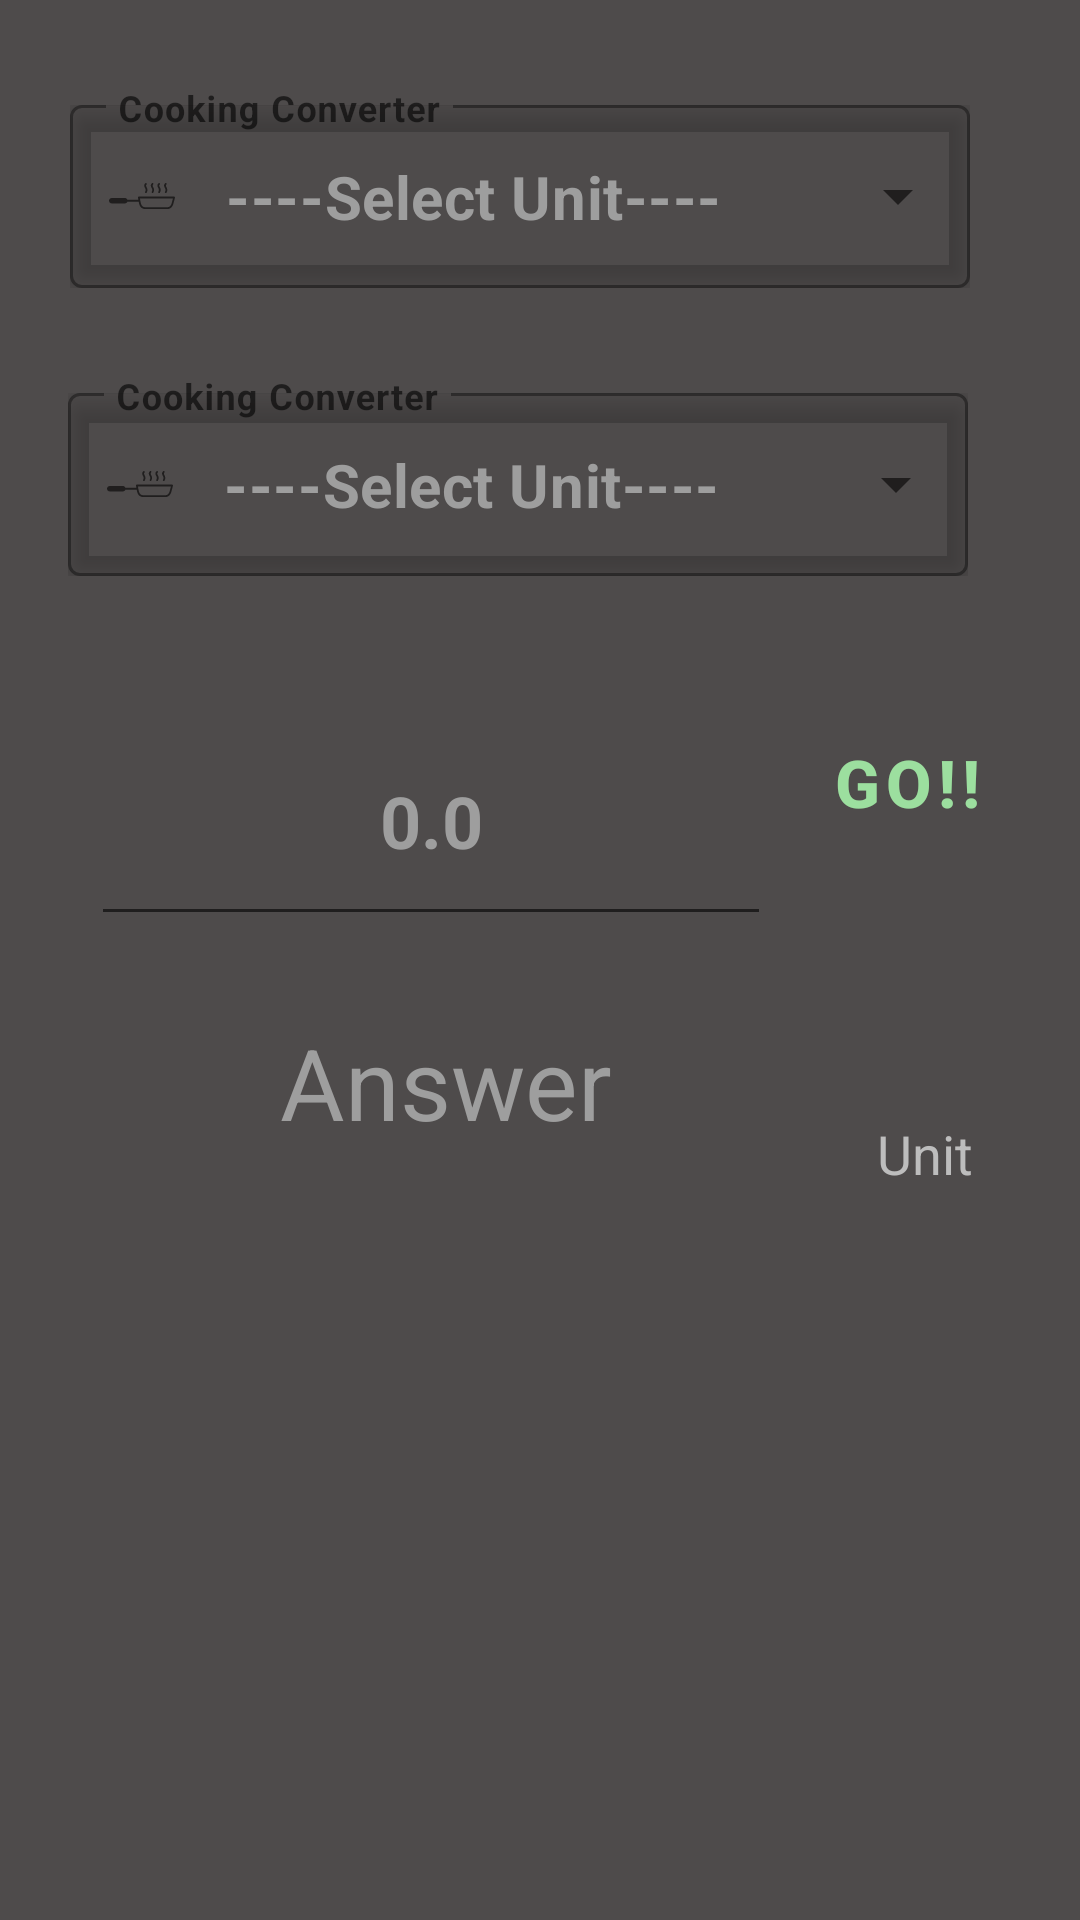

This screen was rendered from an Android layout file. Write that file and the resources it references.
<!-- AndroidManifest.xml: application theme Theme.UnitConverter1 -->
<!-- res/layout/activity_cook_main.xml -->
<?xml version="1.0" encoding="utf-8"?>
<androidx.constraintlayout.widget.ConstraintLayout xmlns:android="http://schemas.android.com/apk/res/android"
    xmlns:app="http://schemas.android.com/apk/res-auto"
    xmlns:tools="http://schemas.android.com/tools"
    android:layout_width="match_parent"
    android:layout_height="match_parent"
    android:background="@color/layout"
    android:textAlignment="gravity"
    tools:context=".cook_main">

    <Button
        android:id="@+id/btnsubmit"
        style="@style/Widget.MaterialComponents.Button.TextButton.Icon"
        android:layout_width="wrap_content"
        android:layout_height="70dp"
        android:elevation="5sp"
        android:isScrollContainer="false"
        android:text="GO!!"
        android:textColor="#9CDF9F"
        android:textSize="22sp"
        android:textStyle="bold"
        app:cornerRadius="@android:dimen/app_icon_size"
        app:icon="@drawable/convert"
        app:iconGravity="top"
        app:iconPadding="7dp"
        app:iconSize="50dp"
        app:iconTint="#D7A11E"
        app:layout_constraintBottom_toBottomOf="parent"
        app:layout_constraintEnd_toEndOf="parent"
        app:layout_constraintHorizontal_bias="0.95"
        app:layout_constraintStart_toStartOf="parent"
        app:layout_constraintTop_toTopOf="parent"
        app:layout_constraintVertical_bias="0.396" />

    <com.google.android.material.textfield.TextInputLayout
        android:id="@+id/textinputlayout"
        style="@style/Widget.MaterialComponents.TextInputLayout.OutlinedBox.ExposedDropdownMenu"
        android:layout_width="300dp"
        android:layout_height="wrap_content"
        android:elevation="5dp"
        android:hint="Cooking Converter"
        app:layout_constraintBottom_toBottomOf="parent"
        app:layout_constraintEnd_toEndOf="parent"
        app:layout_constraintHorizontal_bias="0.387"
        app:layout_constraintStart_toStartOf="parent"
        app:layout_constraintTop_toTopOf="parent"
        app:layout_constraintVertical_bias="0.052"
        app:startIconDrawable="@drawable/cook1">

        <AutoCompleteTextView
            android:id="@+id/autocompletetextview"
            android:layout_width="match_parent"
            android:layout_height="wrap_content"
            android:layout_weight="1"
            android:elevation="5dp"
            android:focusable="auto"
            android:inputType="none"
            android:popupElevation="7dp"
            android:text="----Select Unit----"
            android:textColor="#9E9E9E"
            android:textSize="20sp"
            android:textStyle="bold"
            tools:ignore="TouchTargetSizeCheck,DuplicateSpeakableTextCheck" />
    </com.google.android.material.textfield.TextInputLayout>

    <EditText
        android:id="@+id/inputdata"
        android:layout_width="wrap_content"
        android:layout_height="80dp"
        android:elevation="5dp"
        android:ems="8"
        android:hint="0.0"
        android:importantForAutofill="no"
        android:inputType="numberDecimal"
        android:textAlignment="center"
        android:textColor="@color/white"
        android:textColorHint="#9E9E9E"
        android:textSize="24sp"
        android:textStyle="bold"
        app:layout_constraintBottom_toBottomOf="parent"
        app:layout_constraintEnd_toEndOf="parent"
        app:layout_constraintHorizontal_bias="0.227"
        app:layout_constraintStart_toStartOf="parent"
        app:layout_constraintTop_toBottomOf="@+id/textinputlayout1"
        app:layout_constraintVertical_bias="0.109"
        tools:ignore="SpeakableTextPresentCheck,TouchTargetSizeCheck" />

    <TextView
        android:id="@+id/ans"
        android:layout_width="238dp"
        android:layout_height="172dp"
        android:hint="Answer"
        android:textAlignment="center"
        android:textColorHint="#9E9E9E"
        android:textSize="33sp"
        app:layout_constraintBottom_toBottomOf="parent"
        app:layout_constraintEnd_toEndOf="parent"
        app:layout_constraintHorizontal_bias="0.242"
        app:layout_constraintStart_toStartOf="parent"
        app:layout_constraintTop_toTopOf="parent"
        app:layout_constraintVertical_bias="0.724" />

    <TextView
        android:id="@+id/unit"
        android:layout_width="114dp"
        android:layout_height="137dp"
        android:hint="Unit"
        android:textAlignment="center"
        android:textColorHint="#BDBDBD"
        android:textSize="18sp"
        app:layout_constraintBottom_toBottomOf="parent"
        app:layout_constraintEnd_toEndOf="parent"
        app:layout_constraintHorizontal_bias="0.764"
        app:layout_constraintStart_toEndOf="@+id/ans"
        app:layout_constraintTop_toTopOf="parent"
        app:layout_constraintVertical_bias="0.74" />

    <com.google.android.material.textfield.TextInputLayout
        android:id="@+id/textinputlayout1"
        style="@style/Widget.MaterialComponents.TextInputLayout.OutlinedBox.ExposedDropdownMenu"
        android:layout_width="300dp"
        android:layout_height="wrap_content"
        android:elevation="5dp"
        android:hint="Cooking Converter"
        app:layout_constraintBottom_toBottomOf="parent"
        app:layout_constraintEnd_toEndOf="parent"
        app:layout_constraintHorizontal_bias="0.378"
        app:layout_constraintStart_toStartOf="parent"
        app:layout_constraintTop_toBottomOf="@+id/textinputlayout"
        app:layout_constraintVertical_bias="0.062"
        app:startIconDrawable="@drawable/cook1">

        <AutoCompleteTextView
            android:id="@+id/autocompletetextview1"
            android:layout_width="match_parent"
            android:layout_height="wrap_content"
            android:layout_weight="1"
            android:elevation="5dp"
            android:inputType="none"
            android:popupElevation="7dp"
            android:text="----Select Unit----"
            android:textColor="#9E9E9E"
            android:textSize="20sp"
            android:textStyle="bold"
            tools:ignore="TouchTargetSizeCheck" />
    </com.google.android.material.textfield.TextInputLayout>

</androidx.constraintlayout.widget.ConstraintLayout>
<!-- resources referenced by this layout -->
<resources>
  <color name="layout">#FF4E4B4B</color>
  <color name="white">#ffffff</color>
  <!-- drawable convert (drawable) -->
  <vector android:height="17.751465dp" android:viewportHeight="363.55"
      android:viewportWidth="512" android:width="25dp" xmlns:android="http://schemas.android.com/apk/res/android">
      <path android:fillColor="#FF000000" android:fillType="evenOdd" android:pathData="M132.03,44.89c-0.14,5.96 0.87,8.83 6.05,8.84h77.02c35.31,2.77 67.79,16.51 86.88,47.49 11.59,18.8 18.13,45.91 21.68,67.8 1.53,9.46 2.24,18.31 0.61,22.41 -0.77,1.93 -1.92,3.23 -3.47,3.85 -8.58,3.43 -17.64,-8.37 -22.46,-14.01 -24.39,-28.52 -59.69,-38.18 -95.8,-40.1h-66.32c-4.08,0.71 -5.53,3.72 -5.11,8.37v32.1c-0.25,10.66 -5.62,14.29 -16.29,10.69l-98.11,-77 -12.12,-9.51C-3.3,98.73 -0.05,92.27 7.03,86.7l7.49,-5.9 94.01,-74.01c11.48,-9.04 23.5,-11.46 23.5,8.02v30.08zM379.97,318.66c0.13,-5.97 -0.87,-8.84 -6.05,-8.84L296.9,309.82c-35.31,-2.77 -67.79,-16.51 -86.88,-47.49 -11.59,-18.8 -18.14,-45.91 -21.68,-67.8 -1.53,-9.46 -2.24,-18.31 -0.61,-22.41 0.77,-1.93 1.92,-3.23 3.47,-3.85 8.58,-3.43 17.64,8.36 22.46,14.01 24.39,28.52 59.69,38.18 95.8,40.1h66.32c4.08,-0.71 5.52,-3.73 5.11,-8.38v-32.09c0.24,-10.66 5.62,-14.29 16.28,-10.69l98.12,76.99 12.12,9.52c7.88,7.09 4.64,13.55 -2.44,19.12l-7.49,5.9 -94.02,74.01c-11.47,9.04 -23.49,11.45 -23.49,-8.02v-30.08z"/>
  </vector>
  <style name="Theme.UnitConverter1" parent="Theme.MaterialComponents.DayNight.NoActionBar">
          
          <item name="colorPrimary">@color/purple_500</item>
          <item name="colorPrimaryVariant">@color/layout</item>
          <item name="colorOnPrimary">@color/layout</item>
          
          <item name="colorSecondary">@color/teal_200</item>
          <item name="colorSecondaryVariant">@color/teal_700</item>
          <item name="colorOnSecondary">@color/black</item>
          
          <item name="android:statusBarColor">?attr/colorPrimaryVariant</item>
          
      </style>
  <color name="purple_500">#FF6200EE</color>
  <color name="teal_200">#FF03DAC5</color>
  <color name="teal_700">#FF018786</color>
  <color name="black">#FF000000</color>
</resources>
